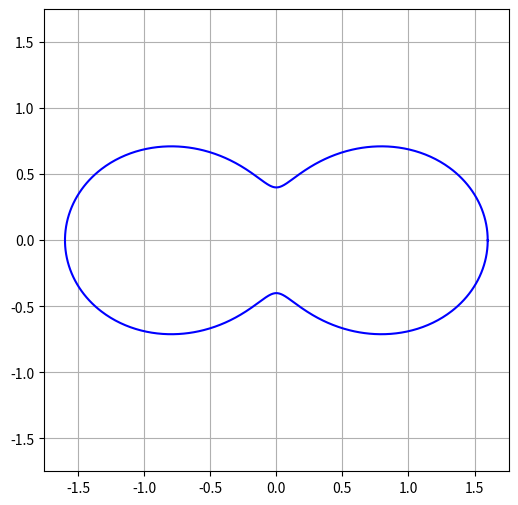

Write the Python code that produced this figure.
import numpy as np
import matplotlib.pyplot as plt

def plot_nonConvex_shape(a=0.6, b=2, num_points=1000):
    theta = np.linspace(0, 2 * np.pi, num_points)
    
    # Using the equation to get the radii
    r = (1 + a * np.cos(b * theta)) # * 0.5   #(scale)
    
    # Convert polar coordinates to Cartesian
    x = r * np.cos(theta) # + 1   #(offset)
    y = r * np.sin(theta) # + 2   #(offset)

    # Add rotation
    rot = np.radians(0) # syötä kääntö asteina
    x_rot = x * np.cos(rot) - y * np.sin(rot)
    y_rot = x * np.sin(rot) + y * np.cos(rot)
    
    plt.figure(figsize=(6, 6))
    plt.plot(x_rot, y_rot, 'b') 
    plt.axis('equal')
    plt.grid(True)
    plt.show()

# Draw the shape
plot_nonConvex_shape()



